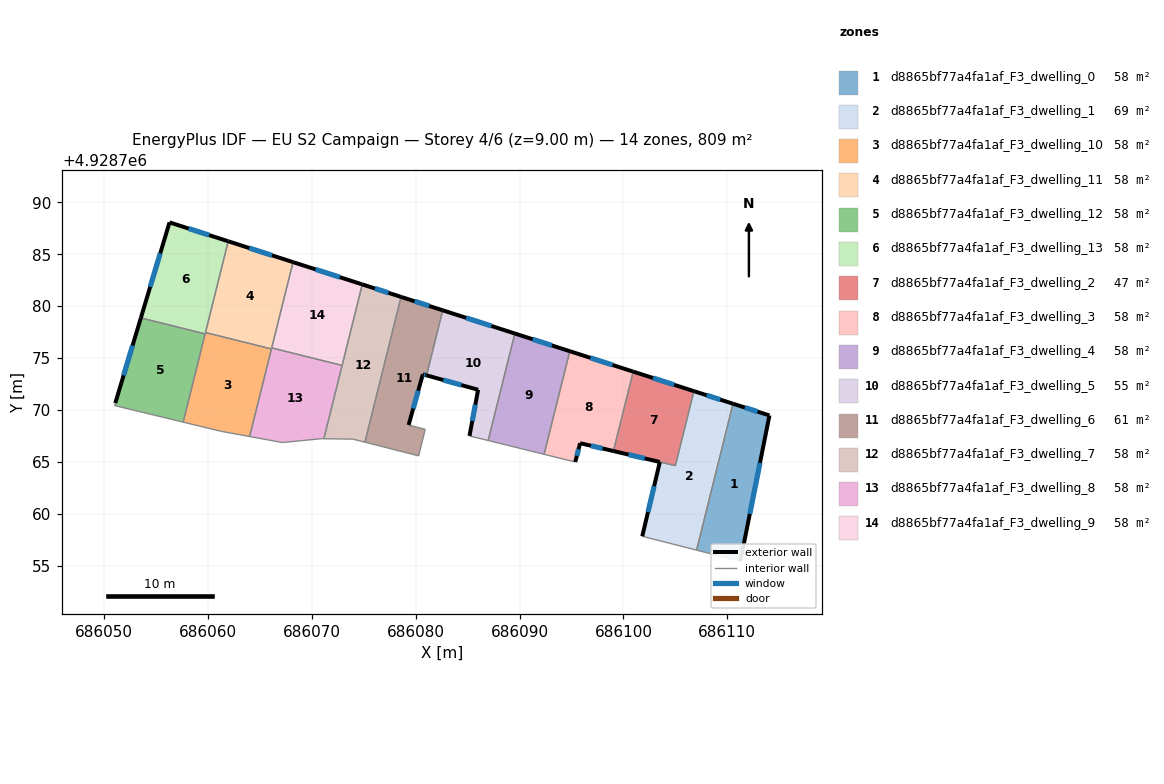
=== STOREY PLAN SPEC (per zone: floor XY polygon, exterior-wall plan segments, windows/doors) ===
zone 1: d8865bf77a4fa1af_F3_dwelling_0  (57.8 m²)
  floor: (686114.05, 4928769.48) (686111.25, 4928755.44) (686107.04, 4928756.52) (686110.55, 4928770.61)
  exterior wall: (686114.05, 4928769.48) – (686110.55, 4928770.61)  [3.7 m]
    window: (686112.91, 4928769.85) – (686111.69, 4928770.24)  [1.4 m²]
  exterior wall: (686111.25, 4928755.44) – (686114.05, 4928769.48)  [14.3 m]
    window: (686112.16, 4928760.01) – (686113.14, 4928764.92)  [5.2 m²]
  interior walls: 2
zone 2: d8865bf77a4fa1af_F3_dwelling_1  (68.7 m²)
  floor: (686110.55, 4928770.61) (686107.04, 4928756.52) (686101.81, 4928757.85) (686103.50, 4928765.00) (686105.00, 4928764.65) (686106.78, 4928771.82)
  exterior wall: (686110.55, 4928770.61) – (686106.78, 4928771.82)  [4.0 m]
    window: (686109.32, 4928771.00) – (686108.01, 4928771.43)  [1.4 m²]
  exterior wall: (686103.50, 4928765.00) – (686101.81, 4928757.85)  [7.3 m]
    window: (686102.95, 4928762.68) – (686102.36, 4928760.18)  [2.7 m²]
  interior walls: 4
zone 3: d8865bf77a4fa1af_F3_dwelling_10  (57.8 m²)
  floor: (686066.12, 4928775.88) (686064.02, 4928767.46) (686061.29, 4928767.95) (686057.63, 4928768.84) (686059.77, 4928777.46)
  interior walls: 6
zone 4: d8865bf77a4fa1af_F3_dwelling_11  (57.8 m²)
  floor: (686068.20, 4928784.24) (686066.12, 4928775.88) (686059.77, 4928777.46) (686061.96, 4928786.25)
  exterior wall: (686068.20, 4928784.24) – (686061.96, 4928786.25)  [6.6 m]
    window: (686066.17, 4928784.89) – (686063.99, 4928785.59)  [2.4 m²]
  interior walls: 4
zone 5: d8865bf77a4fa1af_F3_dwelling_12  (57.8 m²)
  floor: (686059.74, 4928777.33) (686057.63, 4928768.84) (686051.02, 4928770.43) (686051.09, 4928770.67) (686053.55, 4928778.87)
  exterior wall: (686053.55, 4928778.87) – (686051.09, 4928770.67)  [8.6 m]
    window: (686052.75, 4928776.20) – (686051.89, 4928773.34)  [3.1 m²]
  interior walls: 4
zone 6: d8865bf77a4fa1af_F3_dwelling_13  (57.8 m²)
  floor: (686061.96, 4928786.25) (686059.74, 4928777.33) (686053.55, 4928778.87) (686056.31, 4928788.06)
  exterior wall: (686056.31, 4928788.06) – (686053.55, 4928778.87)  [9.6 m]
    window: (686055.41, 4928785.07) – (686054.45, 4928781.86)  [3.5 m²]
  exterior wall: (686061.96, 4928786.25) – (686056.31, 4928788.06)  [5.9 m]
    window: (686060.12, 4928786.84) – (686058.15, 4928787.47)  [2.2 m²]
  interior walls: 3
zone 7: d8865bf77a4fa1af_F3_dwelling_2  (46.8 m²)
  floor: (686106.78, 4928771.82) (686105.00, 4928764.65) (686099.03, 4928766.06) (686100.94, 4928773.70)
  exterior wall: (686099.03, 4928766.06) – (686103.50, 4928765.00)  [4.6 m]
    window: (686100.48, 4928765.71) – (686102.04, 4928765.35)  [1.7 m²]
  exterior wall: (686106.78, 4928771.82) – (686100.94, 4928773.70)  [6.1 m]
    window: (686104.88, 4928772.43) – (686102.84, 4928773.09)  [2.3 m²]
  interior walls: 3
zone 8: d8865bf77a4fa1af_F3_dwelling_3  (57.8 m²)
  floor: (686100.94, 4928773.70) (686099.03, 4928766.06) (686095.83, 4928766.81) (686095.36, 4928765.00) (686092.36, 4928765.74) (686094.83, 4928775.67)
  exterior wall: (686095.36, 4928765.00) – (686095.83, 4928766.81)  [1.9 m]
    window: (686095.51, 4928765.59) – (686095.68, 4928766.22)  [0.7 m²]
  exterior wall: (686100.94, 4928773.70) – (686094.83, 4928775.67)  [6.4 m]
    window: (686098.95, 4928774.34) – (686096.82, 4928775.03)  [2.4 m²]
  exterior wall: (686095.83, 4928766.81) – (686099.03, 4928766.06)  [3.3 m]
    window: (686096.87, 4928766.57) – (686097.99, 4928766.30)  [1.2 m²]
  interior walls: 3
zone 9: d8865bf77a4fa1af_F3_dwelling_4  (57.8 m²)
  floor: (686094.83, 4928775.67) (686092.36, 4928765.74) (686086.98, 4928767.07) (686089.55, 4928777.37)
  exterior wall: (686094.83, 4928775.67) – (686089.55, 4928777.37)  [5.6 m]
    window: (686093.11, 4928776.22) – (686091.27, 4928776.81)  [2.0 m²]
  interior walls: 3
zone 10: d8865bf77a4fa1af_F3_dwelling_5  (54.8 m²)
  floor: (686089.55, 4928777.37) (686086.98, 4928767.07) (686085.18, 4928767.51) (686086.01, 4928771.95) (686081.05, 4928773.34) (686082.61, 4928779.60)
  exterior wall: (686089.55, 4928777.37) – (686082.61, 4928779.60)  [7.3 m]
    window: (686087.29, 4928778.09) – (686084.86, 4928778.87)  [2.7 m²]
  exterior wall: (686086.01, 4928771.95) – (686085.18, 4928767.51)  [4.5 m]
    window: (686085.74, 4928770.51) – (686085.45, 4928768.96)  [1.7 m²]
  exterior wall: (686081.05, 4928773.34) – (686086.01, 4928771.95)  [5.2 m]
    window: (686082.66, 4928772.89) – (686084.40, 4928772.41)  [1.9 m²]
  interior walls: 3
zone 11: d8865bf77a4fa1af_F3_dwelling_6  (60.7 m²)
  floor: (686082.61, 4928779.60) (686081.05, 4928773.34) (686080.69, 4928773.44) (686079.32, 4928768.56) (686080.92, 4928768.14) (686080.29, 4928765.59) (686075.12, 4928766.91) (686078.60, 4928780.89)
  exterior wall: (686082.61, 4928779.60) – (686078.60, 4928780.89)  [4.2 m]
    window: (686081.30, 4928780.02) – (686079.90, 4928780.47)  [1.5 m²]
  exterior wall: (686080.69, 4928773.44) – (686081.05, 4928773.34)  [0.4 m]
    window: (686080.81, 4928773.41) – (686080.93, 4928773.38)  [0.1 m²]
  exterior wall: (686079.32, 4928768.56) – (686080.69, 4928773.44)  [5.1 m]
    window: (686079.77, 4928770.15) – (686080.25, 4928771.86)  [1.9 m²]
  interior walls: 5
zone 12: d8865bf77a4fa1af_F3_dwelling_7  (57.8 m²)
  floor: (686078.60, 4928780.89) (686075.12, 4928766.91) (686073.96, 4928767.20) (686071.17, 4928767.24) (686074.86, 4928782.09)
  exterior wall: (686078.60, 4928780.89) – (686074.86, 4928782.09)  [3.9 m]
    window: (686077.38, 4928781.28) – (686076.08, 4928781.70)  [1.4 m²]
  interior walls: 5
zone 13: d8865bf77a4fa1af_F3_dwelling_8  (57.8 m²)
  floor: (686072.92, 4928774.30) (686071.17, 4928767.24) (686070.89, 4928767.24) (686067.37, 4928766.89) (686067.17, 4928766.87) (686064.25, 4928767.41) (686064.02, 4928767.46) (686066.14, 4928775.98)
  interior walls: 9
zone 14: d8865bf77a4fa1af_F3_dwelling_9  (57.8 m²)
  floor: (686074.86, 4928782.09) (686072.92, 4928774.30) (686066.14, 4928775.98) (686068.20, 4928784.24)
  exterior wall: (686074.86, 4928782.09) – (686068.20, 4928784.24)  [7.0 m]
    window: (686072.70, 4928782.79) – (686070.37, 4928783.54)  [2.6 m²]
  interior walls: 3

=== DERIVED (storey summary) ===
Building: EU S2 Campaign
Storey: 4 of 6  (floor level z = 9.00 m)
Storey gross floor area: 808.7 m²
Zones on this storey: 14
  - d8865bf77a4fa1af_F3_dwelling_0: floor 57.8 m²; exterior wall 18.0 m (54.0 m²); 2 window(s) 6.6 m²; WWR 12.2%
  - d8865bf77a4fa1af_F3_dwelling_1: floor 68.7 m²; exterior wall 11.3 m (33.9 m²); 2 window(s) 4.1 m²; WWR 12.2%
  - d8865bf77a4fa1af_F3_dwelling_10: floor 57.8 m²
  - d8865bf77a4fa1af_F3_dwelling_11: floor 57.8 m²; exterior wall 6.6 m (19.7 m²); 1 window(s) 2.4 m²; WWR 12.2%
  - d8865bf77a4fa1af_F3_dwelling_12: floor 57.8 m²; exterior wall 8.6 m (25.7 m²); 1 window(s) 3.1 m²; WWR 12.2%
  - d8865bf77a4fa1af_F3_dwelling_13: floor 57.8 m²; exterior wall 15.5 m (46.6 m²); 2 window(s) 5.7 m²; WWR 12.2%
  - d8865bf77a4fa1af_F3_dwelling_2: floor 46.8 m²; exterior wall 10.7 m (32.2 m²); 2 window(s) 3.9 m²; WWR 12.2%
  - d8865bf77a4fa1af_F3_dwelling_3: floor 57.8 m²; exterior wall 11.6 m (34.7 m²); 3 window(s) 4.2 m²; WWR 12.2%
  - d8865bf77a4fa1af_F3_dwelling_4: floor 57.8 m²; exterior wall 5.6 m (16.7 m²); 1 window(s) 2.0 m²; WWR 12.2%
  - d8865bf77a4fa1af_F3_dwelling_5: floor 54.8 m²; exterior wall 17.0 m (50.9 m²); 3 window(s) 6.2 m²; WWR 12.2%
  - d8865bf77a4fa1af_F3_dwelling_6: floor 60.7 m²; exterior wall 9.7 m (29.0 m²); 3 window(s) 3.5 m²; WWR 12.2%
  - d8865bf77a4fa1af_F3_dwelling_7: floor 57.8 m²; exterior wall 3.9 m (11.8 m²); 1 window(s) 1.4 m²; WWR 12.2%
  - d8865bf77a4fa1af_F3_dwelling_8: floor 57.8 m²
  - d8865bf77a4fa1af_F3_dwelling_9: floor 57.8 m²; exterior wall 7.0 m (21.0 m²); 1 window(s) 2.6 m²; WWR 12.2%
Zone adjacency (shared interzone walls):
  - d8865bf77a4fa1af_F3_dwelling_0 ↔ d8865bf77a4fa1af_F3_dwelling_1
  - d8865bf77a4fa1af_F3_dwelling_1 ↔ d8865bf77a4fa1af_F3_dwelling_2
  - d8865bf77a4fa1af_F3_dwelling_10 ↔ d8865bf77a4fa1af_F3_dwelling_11
  - d8865bf77a4fa1af_F3_dwelling_10 ↔ d8865bf77a4fa1af_F3_dwelling_12
  - d8865bf77a4fa1af_F3_dwelling_10 ↔ d8865bf77a4fa1af_F3_dwelling_13
  - d8865bf77a4fa1af_F3_dwelling_10 ↔ d8865bf77a4fa1af_F3_dwelling_8
  - d8865bf77a4fa1af_F3_dwelling_11 ↔ d8865bf77a4fa1af_F3_dwelling_13
  - d8865bf77a4fa1af_F3_dwelling_11 ↔ d8865bf77a4fa1af_F3_dwelling_8
  - d8865bf77a4fa1af_F3_dwelling_11 ↔ d8865bf77a4fa1af_F3_dwelling_9
  - d8865bf77a4fa1af_F3_dwelling_12 ↔ d8865bf77a4fa1af_F3_dwelling_13
  - d8865bf77a4fa1af_F3_dwelling_2 ↔ d8865bf77a4fa1af_F3_dwelling_3
  - d8865bf77a4fa1af_F3_dwelling_3 ↔ d8865bf77a4fa1af_F3_dwelling_4
  - d8865bf77a4fa1af_F3_dwelling_4 ↔ d8865bf77a4fa1af_F3_dwelling_5
  - d8865bf77a4fa1af_F3_dwelling_5 ↔ d8865bf77a4fa1af_F3_dwelling_6
  - d8865bf77a4fa1af_F3_dwelling_6 ↔ d8865bf77a4fa1af_F3_dwelling_7
  - d8865bf77a4fa1af_F3_dwelling_7 ↔ d8865bf77a4fa1af_F3_dwelling_8
  - d8865bf77a4fa1af_F3_dwelling_7 ↔ d8865bf77a4fa1af_F3_dwelling_9
  - d8865bf77a4fa1af_F3_dwelling_8 ↔ d8865bf77a4fa1af_F3_dwelling_9